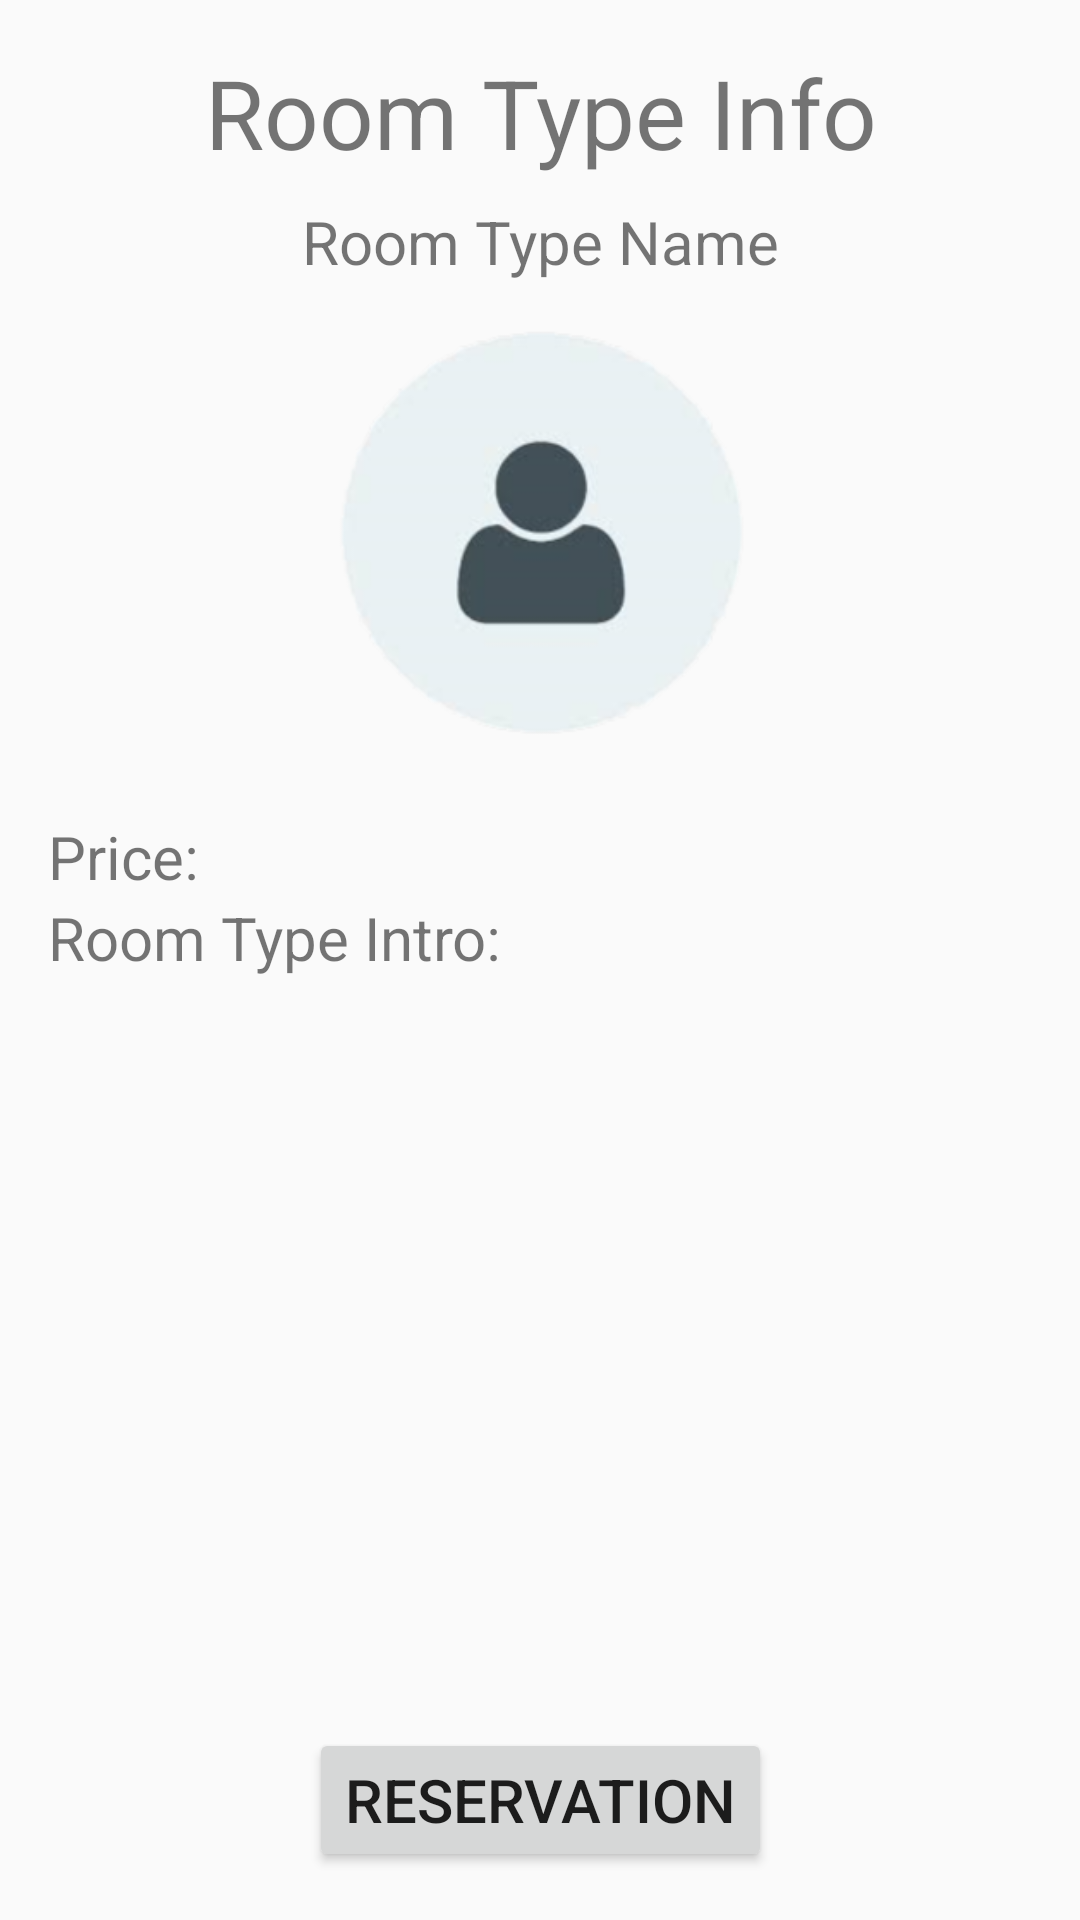

Android layout source for this screen:
<!-- AndroidManifest.xml: application theme AppTheme.NoActionBar -->
<!-- res/layout/fragment_room_type_info.xml -->
<?xml version="1.0" encoding="utf-8"?>
<LinearLayout
    xmlns:android="http://schemas.android.com/apk/res/android"
    xmlns:app="http://schemas.android.com/apk/res-auto"
    xmlns:tools="http://schemas.android.com/tools"
    android:layout_width="match_parent"
    android:layout_height="match_parent"
    android:gravity="center_horizontal"
    android:orientation="vertical">

    <TextView
        android:id="@+id/textView"
        android:layout_width="match_parent"
        android:layout_height="wrap_content"
        android:layout_marginTop="16dp"
        android:gravity="center_horizontal"
        android:text="@string/roomTypeInfo"
        android:textSize="32sp"
        app:layout_constraintEnd_toEndOf="parent"
        app:layout_constraintStart_toStartOf="parent"
        app:layout_constraintTop_toTopOf="parent" />

    <TextView
        android:id="@+id/tvRtName"
        android:layout_width="match_parent"
        android:layout_height="wrap_content"
        android:text="@string/roomTypeName"
        android:layout_marginTop="8dp"
        android:gravity="center"
        android:textSize="20sp"
        app:layout_constraintBottom_toBottomOf="parent"
        app:layout_constraintEnd_toEndOf="parent"
        app:layout_constraintStart_toStartOf="parent"
        app:layout_constraintTop_toTopOf="parent"
        app:layout_constraintVertical_bias="0.129" />

    <ImageView
        android:id="@+id/ivRtImage"
        android:layout_width="150dp"
        android:layout_height="150dp"
        android:layout_marginTop="8dp"
        android:src="@drawable/default_person"
        app:layout_constraintEnd_toEndOf="parent"
        app:layout_constraintStart_toStartOf="parent"
        tools:layout_editor_absoluteY="97dp" />

    <TextView
        android:id="@+id/tvRtPrice"
        android:layout_width="match_parent"
        android:layout_height="wrap_content"
        android:layout_marginLeft="@dimen/activity_leftright_margin"
        android:layout_marginRight="@dimen/activity_leftright_margin"
        android:layout_marginTop="20dp"
        android:text="@string/roomTypePrice"
        android:textSize="20sp"
        app:layout_constraintEnd_toEndOf="parent"
        app:layout_constraintStart_toStartOf="parent"
        app:layout_constraintTop_toBottomOf="@+id/ivRtImage" />

    <TextView
        android:id="@+id/tvRtIntro"
        android:layout_width="match_parent"
        android:layout_height="wrap_content"
        android:text="@string/roomTypeIntro"
        android:layout_marginLeft="@dimen/activity_leftright_margin"
        android:layout_marginRight="@dimen/activity_leftright_margin"
        android:textSize="20sp"
        app:layout_constraintEnd_toEndOf="parent"
        app:layout_constraintStart_toStartOf="parent"
        tools:layout_editor_absoluteY="320dp" />

    <android.support.constraint.ConstraintLayout
        android:layout_width="match_parent"
        android:layout_height="match_parent">

        <ScrollView
            android:id="@+id/scrollView"
            android:layout_width="match_parent"
            android:layout_height="100dp"
            app:layout_constraintTop_toTopOf="parent"
            tools:layout_editor_absoluteX="16dp"
            tools:ignore="MissingConstraints" >

            <TextView
                android:id="@+id/tvRtIntroMain"
                android:layout_width="match_parent"
                android:layout_height="wrap_content"
                android:layout_marginLeft="@dimen/activity_leftright_margin"
                android:layout_marginRight="@dimen/activity_leftright_margin"
                android:textSize="16sp"
                app:layout_constraintEnd_toEndOf="parent"
                app:layout_constraintHorizontal_bias="0.0"
                app:layout_constraintStart_toStartOf="parent"
                tools:layout_editor_absoluteY="347dp"
                tools:text="內文" />
        </ScrollView>

        <Button
            android:id="@+id/btnRes"
            android:layout_width="wrap_content"
            android:layout_height="wrap_content"
            android:layout_marginTop="16dp"
            android:layout_marginBottom="16dp"
            android:drawableLeft="@drawable/ic_nav_home_24px"
            android:text="@string/roomTypeRes"
            android:textSize="20sp"
            app:layout_constraintBottom_toBottomOf="parent"
            app:layout_constraintEnd_toEndOf="parent"
            app:layout_constraintStart_toStartOf="parent"
            app:layout_constraintTop_toBottomOf="@+id/scrollView"
            app:layout_constraintVertical_bias="1.0" />
    </android.support.constraint.ConstraintLayout>

</LinearLayout>
<!-- resources referenced by this layout -->
<resources>
  <dimen name="activity_leftright_margin">16dp</dimen>
  <!-- drawable default_person: png bitmap (drawable, 24446 bytes) -->
  <string name="roomTypeInfo">Room Type Info</string>
  <string name="roomTypeIntro">Room Type Intro: </string>
  <string name="roomTypeName">Room Type Name</string>
  <string name="roomTypePrice">Price: </string>
  <string name="roomTypeRes">Reservation</string>
  <style name="AppTheme.NoActionBar">
          <item name="windowActionBar">false</item>
          <item name="windowNoTitle">true</item>
      </style>
</resources>
